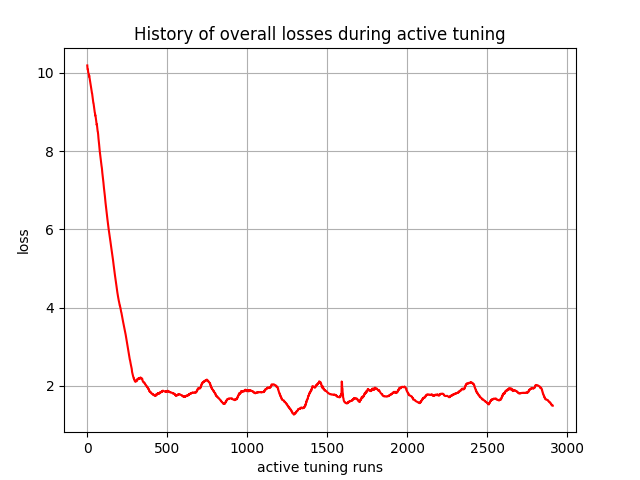

Values plotted in this chart, from the file beside it:
, 0
0, 10.19
1, 10.14
2, 10.09
3, 10.09
4, 10.08
5, 10.04
6, 10.02
7, 9.998
8, 9.981
9, 9.972
10, 9.932
11, 9.91
12, 9.94
13, 9.904
14, 9.868
15, 9.857
16, 9.832
17, 9.798
18, 9.787
19, 9.76
20, 9.733
21, 9.713
22, 9.679
23, 9.65
24, 9.639
25, 9.607
26, 9.573
27, 9.551
28, 9.521
29, 9.489
30, 9.483
31, 9.452
32, 9.421
33, 9.39
34, 9.356
35, 9.324
36, 9.298
37, 9.265
38, 9.232
39, 9.229
40, 9.197
41, 9.163
42, 9.133
43, 9.1
44, 9.066
45, 9.054
46, 9.02
47, 8.987
48, 8.98
49, 8.946
50, 8.912
51, 8.919
52, 8.885
53, 8.851
54, 8.838
55, 8.804
56, 8.77
57, 8.74
58, 8.705
59, 8.67
... 2,850 more rows
